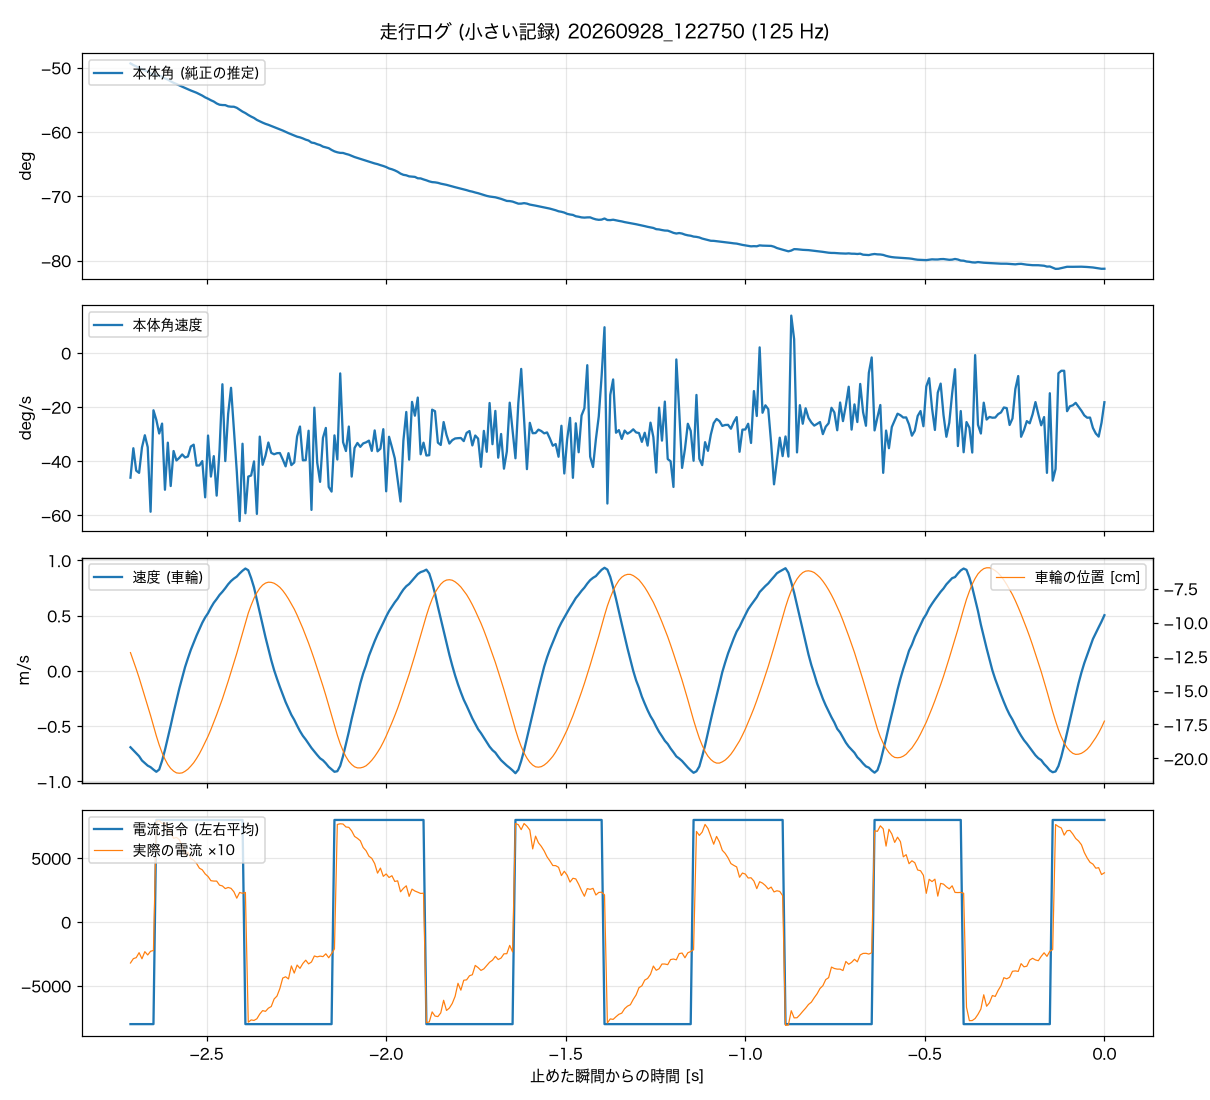

Values plotted in this chart, from the file beside it:
t_s, body_angle_rad, body_rate_rad_s, wheel_spd_rad_s, current_cmd, m_current, wheel_angle_rad
-2.712, -0.861, -0.805, -32.92, -8000, -321, -5.815
-2.704, -0.8655, -0.615, -34.2, -8000, -287, -6.102
-2.696, -0.8689, -0.76, -35.45, -8000, -279, -6.389
-2.688, -0.8732, -0.774, -36.77, -8000, -240, -6.694
-2.680, -0.8772, -0.61, -38.63, -8000, -288, -7.024
-2.672, -0.8801, -0.531, -39.74, -8000, -232, -7.349
-2.664, -0.8828, -0.608, -40.84, -8000, -258, -7.691
-2.656, -0.888, -1.025, -41.5, -8000, -229, -8.022
-2.648, -0.8911, -0.37, -42.55, -8000, -223, -8.371
-2.640, -0.8926, -0.432, -43.49, 8000, 789, -8.732
-2.632, -0.8947, -0.52, -42.51, 8000, 794, -9.05
-2.624, -0.8968, -0.456, -38.73, 8000, 773, -9.325
-2.616, -0.9016, -0.883, -34.09, 8000, 776, -9.549
-2.608, -0.9048, -0.579, -28.9, 8000, 723, -9.736
-2.600, -0.9096, -0.859, -23.58, 8000, 711, -9.873
-2.592, -0.9136, -0.633, -17.99, 8000, 656, -9.967
-2.584, -0.9169, -0.694, -12.86, 8000, 663, -10.03
-2.576, -0.9206, -0.677, -7.59, 8000, 646, -10.04
-2.568, -0.9242, -0.655, -3.04, 8000, 597, -10.03
-2.560, -0.9276, -0.675, 1.65, 8000, 525, -9.973
-2.552, -0.9312, -0.668, 5.45, 8000, 547, -9.898
-2.544, -0.9345, -0.604, 9.06, 8000, 496, -9.792
-2.536, -0.9374, -0.592, 12.12, 8000, 485, -9.674
-2.528, -0.9406, -0.727, 15.24, 8000, 459, -9.524
-2.520, -0.9446, -0.726, 18.03, 8000, 422, -9.356
-2.512, -0.9484, -0.698, 20.76, 8000, 409, -9.162
-2.504, -0.9532, -0.932, 23.05, 8000, 377, -8.957
-2.496, -0.9568, -0.533, 24.89, 8000, 357, -8.745
-2.488, -0.961, -0.798, 27.28, 8000, 324, -8.508
-2.480, -0.9645, -0.666, 29.36, 8000, 321, -8.252
-2.472, -0.9697, -0.921, 30.97, 8000, 321, -7.991
-2.464, -0.9731, -0.626, 32.75, 8000, 289, -7.71
-2.456, -0.974, -0.202, 34.11, 8000, 283, -7.436
-2.448, -0.9742, -0.698, 35.66, 8000, 262, -7.13
-2.440, -0.9775, -0.393, 37.35, 8000, 271, -6.819
-2.432, -0.9785, -0.225, 38.73, 8000, 264, -6.495
-2.424, -0.9786, -0.497, 39.8, 8000, 237, -6.164
-2.416, -0.9815, -0.763, 40.65, 8000, 187, -5.84
-2.408, -0.9866, -1.085, 42, 8000, 232, -5.485
-2.400, -0.9918, -0.586, 43.18, 8000, 225, -5.13
-2.392, -0.9958, -1.035, 44.13, -8000, 232, -4.768
-2.384, -1.001, -0.798, 43.38, -8000, -785, -4.431
-2.376, -1.005, -0.791, 40.02, -8000, -767, -4.157
-2.368, -1.009, -0.7, 35.98, -8000, -771, -3.908
-2.360, -1.014, -1.039, 30.61, -8000, -758, -3.715
-2.352, -1.018, -0.54, 25.19, -8000, -721, -3.559
-2.344, -1.022, -0.722, 19.83, -8000, -694, -3.447
-2.336, -1.025, -0.663, 14.48, -8000, -700, -3.378
-2.328, -1.028, -0.578, 9.47, -8000, -675, -3.347
-2.320, -1.031, -0.645, 4.63, -8000, -662, -3.353
-2.312, -1.034, -0.654, 0.31, -8000, -603, -3.384
-2.304, -1.037, -0.647, -3.4, -8000, -580, -3.447
-2.296, -1.04, -0.646, -6.91, -8000, -521, -3.528
-2.288, -1.043, -0.687, -10.18, -8000, -439, -3.64
-2.280, -1.047, -0.732, -13.44, -8000, -429, -3.777
-2.272, -1.05, -0.647, -16.21, -8000, -446, -3.933
-2.264, -1.054, -0.724, -18.94, -8000, -344, -4.107
-2.256, -1.057, -0.707, -21.09, -8000, -400, -4.288
-2.248, -1.06, -0.539, -23.61, -8000, -337, -4.5
-2.240, -1.062, -0.475, -25.96, -8000, -363, -4.731
... 280 more rows
